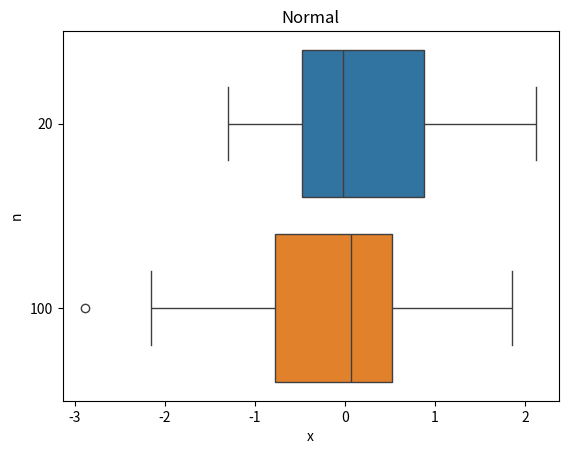
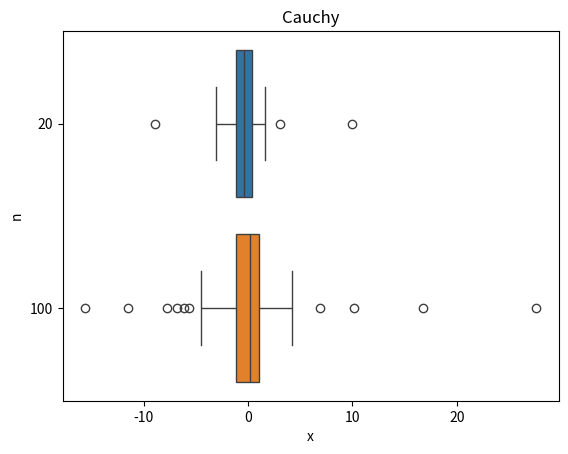
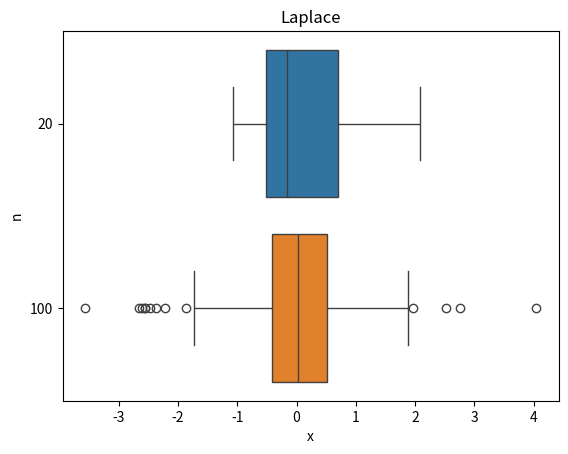
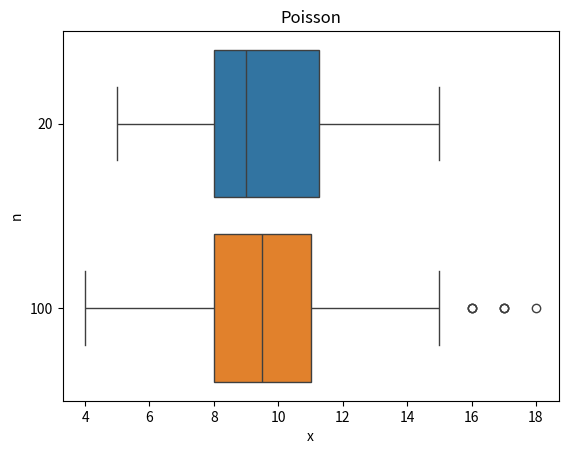
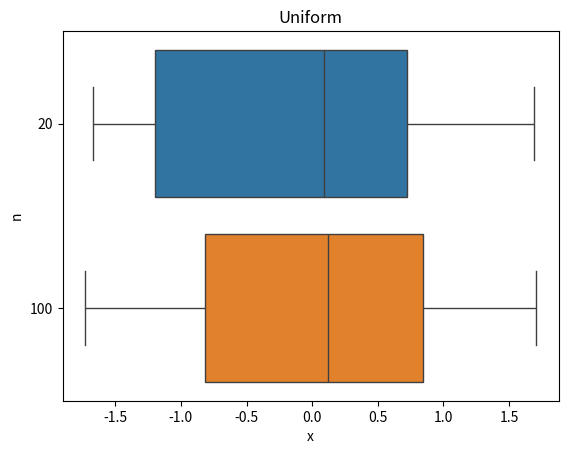

These charts were generated, in order, by the following Python code:
import numpy as np
import scipy.stats as sps
import seaborn as sns
import matplotlib.pyplot as plt
import pprint

def boxplot(data, title):
    nums = [str(len(inf)) for inf in data]
    fig, ax = plt.subplots(1, 1)
    sns.boxplot(data=data, orient='h', ax=ax)
    ax.set(xlabel='x', ylabel='n')
    ax.set(yticklabels=nums)
    ax.set_title(title)
    plt.show()

def outlier(data):
    iters = 1000
    num = 0
    for i in range(iters):
        q1 = np.quantile(data, 0.25)
        q3 = np.quantile(data, 0.75)
        diff = q3 - q1
        x1 = q1 - 1.5 * diff
        x2 = q1 + 1.5 * diff
        num += np.count_nonzero((data < x1) | (data > x2)) / len(data)
    return round(num / iters, 2)

def lab3():
    print("Processing...")
    outliers = dict()

    print("[ ] Getting boxplot and outliers of normal distribution...")
    data20, data100 = np.random.standard_normal(20), np.random.standard_normal(100)
    boxplot([data20, data100], "Normal")
    outliers['Normal'] = {'20': outlier(data20), '100': outlier(data100)}
    print("[+] Data recieved.")

    print("[ ] Getting boxplot and outliers of Cauchy distribution...")
    data20, data100 = np.random.standard_cauchy(20), np.random.standard_cauchy(100)
    boxplot([data20, data100], "Cauchy")
    outliers['Cauchy'] = {'20': outlier(data20), '100': outlier(data100)}
    print("[+] Data recieved.")

    print("[ ] Getting boxplot and outliers of Laplace distribution...")
    data20, data100 = np.random.laplace(loc=0, scale=1.0/np.sqrt(2.0), size=20), np.random.laplace(loc=0, scale=1.0/np.sqrt(2.0), size=100)
    boxplot([data20, data100], "Laplace")
    outliers['Laplace'] = {'20': outlier(data20), '100': outlier(data100)}
    print("[+] Data recieved.")

    print("[ ] Getting boxplot and outliers of Poisson distribution...")
    data20, data100 = np.random.poisson(lam=10, size=20), np.random.poisson(lam=10, size=100)
    boxplot([data20, data100], "Poisson")
    outliers['Poisson'] = {'20': outlier(data20), '100': outlier(data100)}
    print("[+] Data recieved.")

    print("[ ] Getting boxplot and outliers of uniform distribution...")
    data20, data100 = np.random.uniform(low=-np.sqrt(3.0), high=np.sqrt(3.0), size=20), np.random.uniform(low=-np.sqrt(3.0), high=np.sqrt(3.0), size=100)
    boxplot([data20, data100], "Uniform")
    outliers['Uniform'] = {'20': outlier(data20), '100': outlier(data100)}
    print("[+] Data recieved.")

    pprint.pprint(outliers)

if __name__ == "__main__":
    lab3()